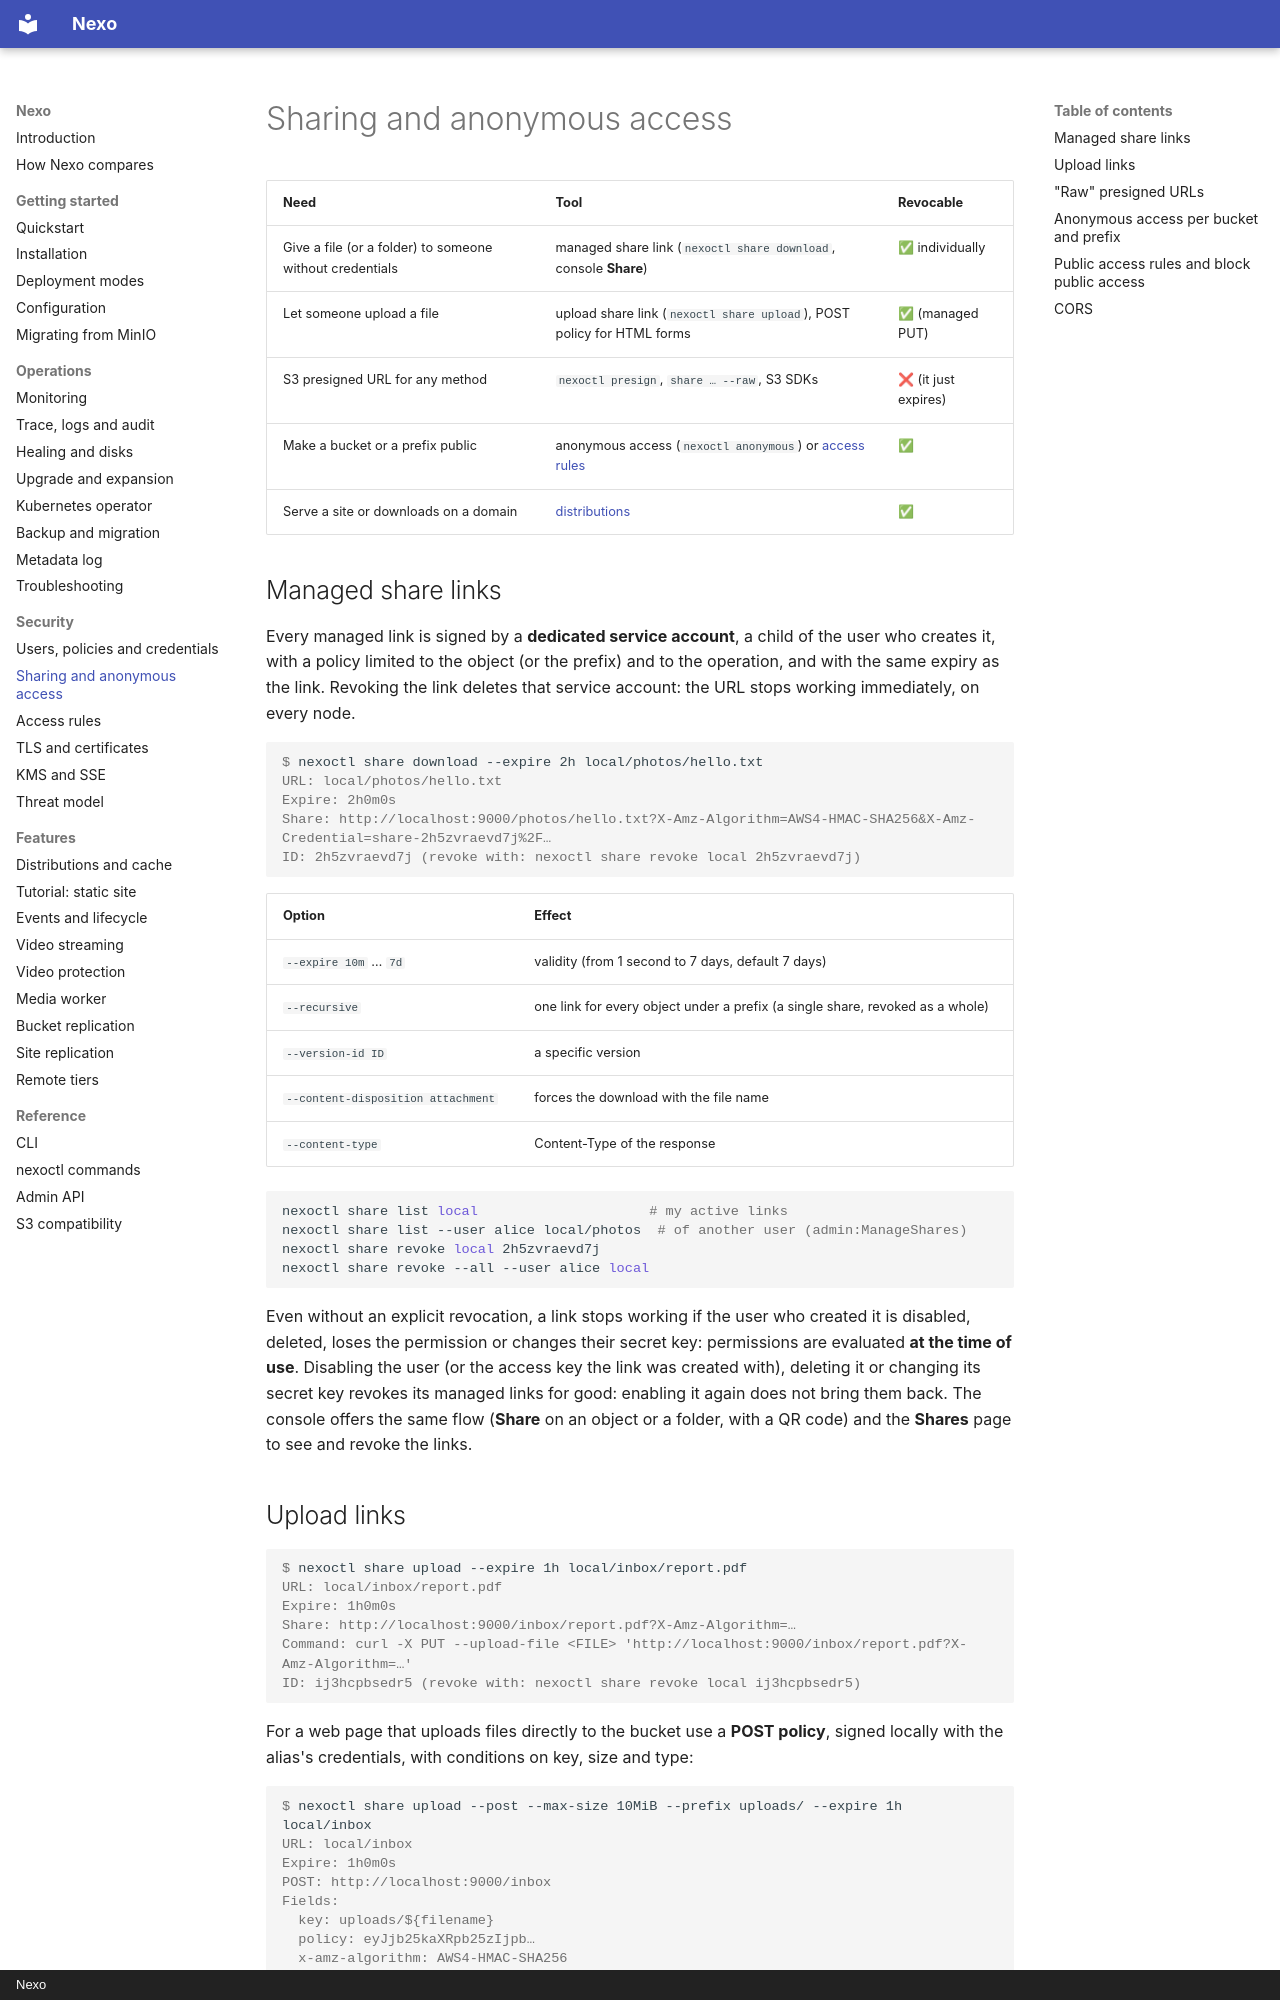

repository: R3n3r0/Nexo · page: security/sharing/index.html · generator: mkdocs · copyright: Nexo

# Sharing and anonymous access

| Need | Tool | Revocable |
|------|------|-----------|
| Give a file (or a folder) to someone without credentials | managed share link (`nexoctl share download`, console **Share**) | ✅ individually |
| Let someone upload a file | upload share link (`nexoctl share upload`), POST policy for HTML forms | ✅ (managed PUT) |
| S3 presigned URL for any method | `nexoctl presign`, `share … --raw`, S3 SDKs | ❌ (it just expires) |
| Make a bucket or a prefix public | anonymous access (`nexoctl anonymous`) or [access rules](access-rules.md) | ✅ |
| Serve a site or downloads on a domain | [distributions](../distributions/README.md) | ✅ |

## Managed share links

Every managed link is signed by a **dedicated service account**, a child of the user who creates it, with a
policy limited to the object (or the prefix) and to the operation, and with the same expiry as the link.
Revoking the link deletes that service account: the URL stops working immediately, on every node.

```console
$ nexoctl share download --expire 2h local/photos/hello.txt
URL: local/photos/hello.txt
Expire: 2h0m0s
Share: http://localhost:9000/photos/hello.txt?X-Amz-Algorithm=AWS4-HMAC-SHA256&X-Amz-Credential=share-2h5zvraevd7j%2F…
ID: 2h5zvraevd7j (revoke with: nexoctl share revoke local 2h5zvraevd7j)
```

| Option | Effect |
|--------|--------|
| `--expire 10m` … `7d` | validity (from 1 second to 7 days, default 7 days) |
| `--recursive` | one link for every object under a prefix (a single share, revoked as a whole) |
| `--version-id ID` | a specific version |
| `--content-disposition attachment` | forces the download with the file name |
| `--content-type` | Content-Type of the response |

```bash
nexoctl share list local                     # my active links
nexoctl share list --user alice local/photos  # of another user (admin:ManageShares)
nexoctl share revoke local 2h5zvraevd7j
nexoctl share revoke --all --user alice local
```

Even without an explicit revocation, a link stops working if the user who created it is disabled,
deleted, loses the permission or changes their secret key: permissions are evaluated **at the time of use**.
Disabling the user (or the access key the link was created with), deleting it or changing its secret key
revokes its managed links for good: enabling it again does not bring them back.
The console offers the same flow (**Share** on an object or a folder, with a QR code) and the **Shares**
page to see and revoke the links.
